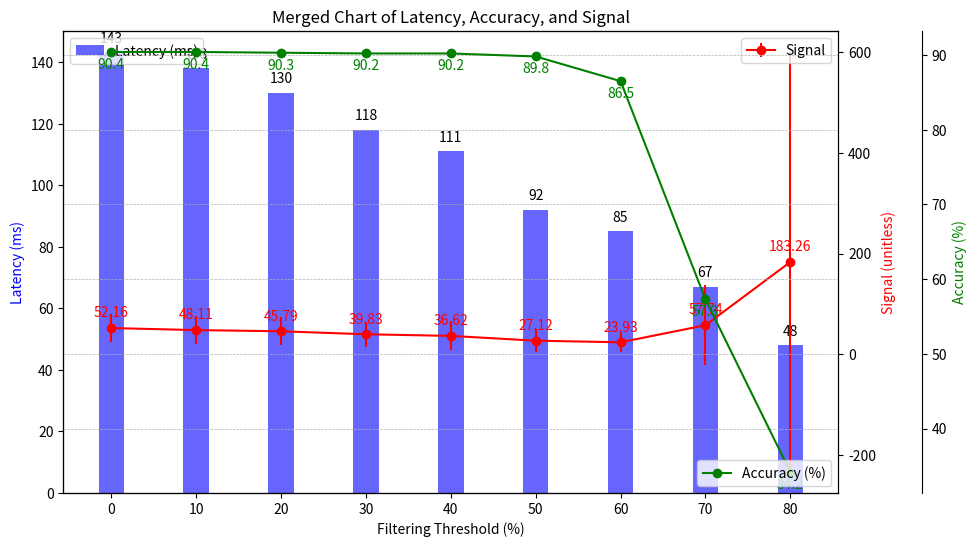

Recreate this plot in Python.
#!/usr/bin/env python3

import matplotlib.pyplot as plt
import pandas as pd

df = pd.DataFrame({
    "filtering_threshold": [00, 10, 20, 30, 40, 50, 60, 70, 80],
    "latency": [143, 138, 130, 118, 111, 92, 85, 67, 48],
    "accuracy": [90.4, 90.4, 90.3, 90.2, 90.2, 89.8, 86.5, 57.3, 34.2],
    "signal": [52.16, 48.11, 45.79, 39.83, 36.62, 27.12, 23.93, 57.74, 183.26],
    "std_dev_signal": [28.05, 27.83, 27.40, 24.48, 28.78, 22.70, 19.48, 79.31, 416.60],
})

# Set up the figure and axis
fig, ax1 = plt.subplots(figsize=(10, 6))
ax2 = ax1.twinx()
ax3 = ax1.twinx()
ax3.spines["right"].set_position(("outward", 60))  # Offset accuracy axis to the right

# Plot latency as bars
bars = ax1.bar(
    df["filtering_threshold"],
    df["latency"],
    3, # Bar width
    label="Latency (ms)",
    color="b",
    alpha=0.6,
)

# Plot accuracy as a line plot
ax3.plot(df["filtering_threshold"], df["accuracy"], "go-", label="Accuracy (%)")

# Plot signal as line with error bars
ax2.errorbar(
    df["filtering_threshold"],
    df["signal"],
    yerr=df["std_dev_signal"],
    fmt="-o",
    color="r",
    label="Signal",
)

# Annotate values on bars
for bar in bars:
    height = bar.get_height()
    ax1.annotate(
        f"{height}",
        xy=(bar.get_x() + bar.get_width() / 2, height),
        xytext=(0, 5),  # Offset for better visibility
        textcoords="offset points",
        ha="center",
        va="bottom",
        fontsize=10,
        color="black",
    )

# Annotate values on line plots
for i, txt in enumerate(df["signal"]):
    ax2.annotate(
        f"{txt:.2f}",
        (df["filtering_threshold"][i], df["signal"][i]),
        textcoords="offset points",
        xytext=(0, 8),
        ha="center",
        fontsize=10,
        color="red",
    )
for i, txt in enumerate(df["accuracy"]):
    ax3.annotate(
        f"{txt}",
        (df["filtering_threshold"][i], df["accuracy"][i]),
        textcoords="offset points",
        xytext=(0, -12),
        ha="center",
        fontsize=10,
        color="green",
    )

# Labels and legend
ax1.set_xlabel("Filtering Threshold (%)")
ax1.set_ylabel("Latency (ms)", color="b")
ax2.set_ylabel("Signal (unitless)", color="r")
ax3.set_ylabel("Accuracy (%)", color="g")
ax1.set_xticks(df["filtering_threshold"])
ax1.legend(loc="upper left")
ax2.legend(loc="upper right")
ax3.legend(loc="lower right")

plt.title("Merged Chart of Latency, Accuracy, and Signal")
plt.grid(True, which="both", linestyle="--", linewidth=0.5)
plt.show()
